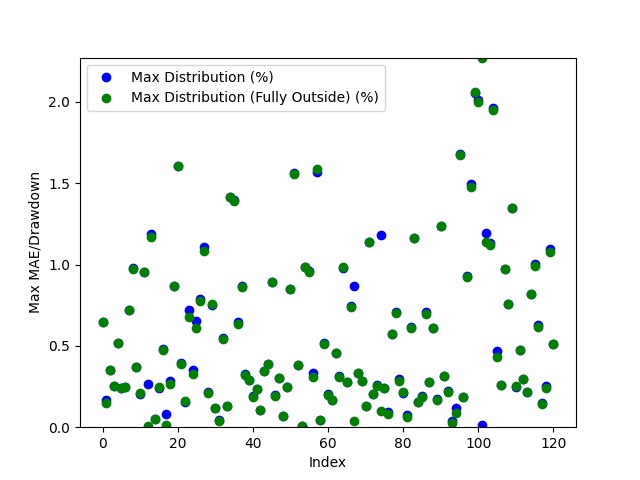

Data behind this chart, as committed beside it:
Date, Day of the Week, Win/(Loss), Opening Range High, Opening Range Low, Daily High, Daily Low, Initial Range Size ($), Range Size (ticks), Range Size (points), First Candle Close Outside of Range Time, First Candle Close Price, First Candle Close Condition, First Candle Close Fully Outside of Open…, First Fully Close Price, First Fully Close Condition, Max Distribution (%), Max Distribution/Drawdown (points), Max Distribution (Fully Outside) (%), Max Distribution/Drawdown (Fully Outside…, First Candle Cross Opposite Side Conditi…, First Candle Cross Opposite Side Time, First Candle Cross Opposite Side Price
2024-03-11, Monday, Win, 38839, 38809, 39094, 38653, 30.0, 30.0, 30.0, 23:18:00, 38840, Above Opening High, 23:18:00, 38840, Above Opening High, 0.6497, 254.0, 0.6497, 254.0, Crossed Below Opening Low, 04:18:00, 38807
2024-03-12, Tuesday, Win, 39038, 39023, 39225, 38950, 15.0, 15.0, 15.0, 20:41:00, 39015, Below Opening Low, 20:43:00, 39009, Below Opening Low, 0.1669, 65.0, 0.1515, 59.0, Crossed Above Opening High, 01:57:00, 39035
2024-03-13, Wednesday, Win, 39105, 39078, 39244, 38706, 27.0, 27.0, 27.0, 01:54:00, 39107, Above Opening High, 01:54:00, 39107, Above Opening High, 0.3491, 137.0, 0.3491, 137.0, Crossed Below Opening Low, 09:46:00, 39072
2024-03-14, Thursday, Win, 38891, 38867, 38994, 38702, 24.0, 24.0, 24.0, 20:32:00, 38896, Above Opening High, 20:32:00, 38896, Above Opening High, 0.2513, 98.0, 0.2513, 98.0, Crossed Below Opening Low, 09:22:00, 38866
2024-03-17, Sunday, Win, 39132, 39101, 39337, 39089, 31.0, 31.0, 31.0, 21:05:00, 39133, Above Opening High, 21:09:00, 39133, Above Opening High, 0.5186, 204.0, 0.5186, 204.0, Crossed Below Opening Low, 04:29:00, 39099
2024-03-18, Monday, Win, 39230, 39211, 39556, 39115, 19.0, 19.0, 19.0, 20:31:00, 39210, Below Opening Low, 20:32:00, 39210, Below Opening Low, 0.2429, 95.0, 0.2429, 95.0, Crossed Above Opening High, 23:42:00, 39219
2024-03-19, Tuesday, Win, 39546, 39525, 39974, 39426, 21.0, 21.0, 21.0, 21:33:00, 39524, Below Opening Low, 21:34:00, 39524, Below Opening Low, 0.2486, 98.0, 0.2486, 98.0, Crossed Above Opening High, 03:08:00, 39553
2024-03-20, Wednesday, Win, 40025, 40002, 40316, 40001, 23.0, 23.0, 23.0, 22:18:00, 40026, Above Opening High, 22:19:00, 40026, Above Opening High, 0.7193, 290.0, 0.7193, 290.0, Crossed Below Opening Low, 20:30:00, 40005
2024-03-21, Thursday, Win, 40256, 40237, 40267, 39847, 19.0, 19.0, 19.0, 21:37:00, 40236, Below Opening Low, 21:38:00, 40234, Below Opening Low, 0.9762, 389.0, 0.9712, 387.0, Crossed Above Opening High, 20:32:00, 40255
2024-03-24, Sunday, Win, 39847, 39829, 39853, 39681, 18.0, 18.0, 18.0, 20:54:00, 39828, Below Opening Low, 20:56:00, 39828, Below Opening Low, 0.3705, 147.0, 0.3705, 147.0, Crossed Above Opening High, 04:11:00, 39844
2024-03-25, Monday, Win, 39736, 39708, 39822, 39657, 28.0, 28.0, 28.0, 20:35:00, 39741, Above Opening High, 20:36:00, 39739, Above Opening High, 0.2034, 81.0, 0.2084, 83.0, Crossed Below Opening Low, 09:22:00, 39707
2024-03-26, Tuesday, Loss, 39776, 39756, 40162, 39770, 20.0, 20.0, 20.0, 20:46:00, 39778, Above Opening High, 20:49:00, 39778, Above Opening High, 0.9561, 384.0, 0.9561, 384.0, Not Crossed, N/A, N/A
2024-03-27, Wednesday, Win, 40131, 40102, 40240, 40093, 29.0, 29.0, 29.0, 20:33:00, 40132, Above Opening High, 03:23:00, 40097, Below Opening Low, 0.2684, 108.0, 0.009977, 4.0, Crossed Below Opening Low, 03:14:00, 40105
2024-03-31, Sunday, Loss, 40358, 40302, 40328, 39829, 56.0, 56.0, 56.0, 21:33:00, 40301, Below Opening Low, 21:36:00, 40296, Below Opening Low, 1.185, 472.0, 1.173, 467.0, Not Crossed, N/A, N/A
2024-04-01, Monday, Win, 39783, 39741, 39805, 39368, 42.0, 42.0, 42.0, 21:29:00, 39784, Above Opening High, 21:30:00, 39784, Above Opening High, 0.05276, 21.0, 0.05276, 21.0, Crossed Below Opening Low, 01:19:00, 39742
2024-04-02, Tuesday, Win, 39500, 39445, 39633, 39345, 55.0, 55.0, 55.0, 21:06:00, 39441, Below Opening Low, 22:15:00, 39443, Below Opening Low, 0.244, 96.0, 0.2491, 98.0, Crossed Above Opening High, 07:05:00, 39496
2024-04-03, Wednesday, Win, 39567, 39504, 39759, 38876, 63.0, 63.0, 63.0, 03:36:00, 39569, Above Opening High, 03:38:00, 39570, Above Opening High, 0.4779, 190.0, 0.4754, 189.0, Crossed Below Opening Low, 21:04:00, 39506
2024-04-04, Thursday, Win, 38956, 38913, 39369, 38864, 43.0, 43.0, 43.0, 20:36:00, 38896, Below Opening Low, 20:37:00, 38870, Below Opening Low, 0.08234, 32.0, 0.01544, 6.0, Crossed Above Opening High, 01:10:00, 38949
2024-04-07, Sunday, Win, 39298, 39230, 39331, 39117, 68.0, 68.0, 68.0, 20:32:00, 39228, Below Opening Low, 20:33:00, 39220, Below Opening Low, 0.2838, 111.0, 0.2633, 103.0, Crossed Above Opening High, 09:32:00, 39286
2024-04-08, Monday, Win, 39238, 39213, 39307, 38873, 25.0, 25.0, 25.0, 21:18:00, 39211, Below Opening Low, 21:19:00, 39210, Below Opening Low, 0.8695, 338.0, 0.8669, 337.0, Crossed Above Opening High, 07:58:00, 39239
2024-04-09, Tuesday, Win, 39239, 39211, 39345, 38590, 28.0, 28.0, 28.0, 21:30:00, 39210, Below Opening Low, 21:31:00, 39210, Below Opening Low, 1.607, 620.0, 1.607, 620.0, Crossed Above Opening High, 20:38:00, 39236
2024-04-10, Wednesday, Win, 38717, 38661, 38880, 38473, 56.0, 56.0, 56.0, 21:50:00, 38726, Above Opening High, 21:51:00, 38729, Above Opening High, 0.3961, 154.0, 0.3884, 151.0, Crossed Below Opening Low, 04:59:00, 38657
2024-04-11, Thursday, Win, 38772, 38740, 38835, 38132, 32.0, 32.0, 32.0, 20:34:00, 38774, Above Opening High, 20:35:00, 38773, Above Opening High, 0.1571, 61.0, 0.1596, 62.0, Crossed Below Opening Low, 06:00:00, 38732
2024-04-14, Sunday, Win, 38357, 38261, 38637, 37911, 96.0, 96.0, 96.0, 01:01:00, 38359, Above Opening High, 01:02:00, 38375, Above Opening High, 0.7195, 278.0, 0.6781, 262.0, Crossed Below Opening Low, 21:15:00, 38269
2024-04-15, Monday, Win, 38022, 37978, 38283, 37838, 44.0, 44.0, 44.0, 21:06:00, 37972, Below Opening Low, 21:07:00, 37962, Below Opening Low, 0.3541, 134.0, 0.3277, 124.0, Crossed Above Opening High, 06:06:00, 38037
2024-04-16, Tuesday, Win, 38155, 38109, 38257, 37855, 46.0, 46.0, 46.0, 20:31:00, 38102, Below Opening Low, 20:32:00, 38086, Below Opening Low, 0.6525, 247.0, 0.6102, 231.0, Crossed Above Opening High, 04:12:00, 38160
2024-04-17, Wednesday, Win, 38014, 37984, 38317, 37900, 30.0, 30.0, 30.0, 20:40:00, 38015, Above Opening High, 21:57:00, 38020, Above Opening High, 0.7882, 302.0, 0.7751, 297.0, Crossed Below Opening Low, 05:22:00, 37984
2024-04-18, Thursday, Win, 37985, 37881, 38344, 37463, 104.0, 104.0, 104.0, 20:32:00, 37877, Below Opening Low, 20:51:00, 37868, Below Opening Low, 1.105, 414.0, 1.081, 405.0, Crossed Above Opening High, 08:20:00, 37990
2024-04-21, Sunday, Win, 38356, 38294, 38681, 38208, 62.0, 62.0, 62.0, 20:40:00, 38290, Below Opening Low, 20:53:00, 38288, Below Opening Low, 0.2146, 82.0, 0.2094, 80.0, Crossed Above Opening High, 02:28:00, 38357
2024-04-22, Monday, Win, 38493, 38468, 38789, 38442, 25.0, 25.0, 25.0, 20:36:00, 38498, Above Opening High, 20:37:00, 38494, Above Opening High, 0.7502, 291.0, 0.7605, 295.0, Crossed Below Opening Low, 21:42:00, 38470
2024-04-23, Tuesday, Win, 38752, 38719, 38800, 38520, 33.0, 33.0, 33.0, 20:57:00, 38753, Above Opening High, 20:59:00, 38754, Above Opening High, 0.1211, 47.0, 0.1186, 46.0, Crossed Below Opening Low, 03:17:00, 38711
2024-04-24, Wednesday, Win, 38619, 38572, 38637, 37944, 47.0, 47.0, 47.0, 20:31:00, 38620, Above Opening High, 20:33:00, 38622, Above Opening High, 0.044, 17.0, 0.03882, 15.0, Crossed Below Opening Low, 01:19:00, 38572
2024-04-25, Thursday, Win, 38323, 38288, 38535, 38242, 35.0, 35.0, 35.0, 20:35:00, 38324, Above Opening High, 21:33:00, 38325, Above Opening High, 0.5476, 211.0, 0.545, 210.0, Crossed Below Opening Low, 08:52:00, 38289
2024-04-28, Sunday, Win, 38541, 38490, 38593, 38393, 51.0, 51.0, 51.0, 20:51:00, 38543, Above Opening High, 20:52:00, 38542, Above Opening High, 0.1296, 50.0, 0.1321, 51.0, Crossed Below Opening Low, 04:55:00, 38488
2024-04-29, Monday, Win, 38546, 38520, 38571, 37981, 26.0, 26.0, 26.0, 22:18:00, 38518, Below Opening Low, 22:28:00, 38518, Below Opening Low, 1.414, 537.0, 1.414, 537.0, Crossed Above Opening High, 02:04:00, 38545
2024-04-30, Tuesday, Win, 37988, 37954, 38527, 37866, 34.0, 34.0, 34.0, 21:10:00, 37989, Above Opening High, 21:17:00, 37992, Above Opening High, 1.396, 538.0, 1.389, 535.0, Crossed Below Opening Low, 03:39:00, 37955
2024-05-01, Wednesday, Win, 38199, 38139, 38451, 38038, 60.0, 60.0, 60.0, 20:36:00, 38202, Above Opening High, 20:37:00, 38208, Above Opening High, 0.6476, 249.0, 0.632, 243.0, Crossed Below Opening Low, 09:48:00, 38133
2024-05-02, Thursday, Win, 38617, 38596, 38957, 38585, 21.0, 21.0, 21.0, 20:36:00, 38618, Above Opening High, 20:37:00, 38621, Above Opening High, 0.8702, 339.0, 0.8625, 336.0, Crossed Below Opening Low, 03:08:00, 38596
2024-05-05, Sunday, Win, 38900, 38848, 39028, 38834, 52.0, 52.0, 52.0, 05:18:00, 38901, Above Opening High, 05:19:00, 38903, Above Opening High, 0.3254, 127.0, 0.3203, 125.0, Crossed Below Opening Low, 11:33:00, 38849
2024-05-06, Monday, Win, 39012, 38987, 39127, 38978, 25.0, 25.0, 25.0, 23:20:00, 39013, Above Opening High, 23:23:00, 39013, Above Opening High, 0.2914, 114.0, 0.2914, 114.0, Crossed Below Opening Low, 21:31:00, 38987
2024-05-07, Tuesday, Win, 39030, 39012, 39236, 38936, 18.0, 18.0, 18.0, 21:57:00, 39011, Below Opening Low, 22:16:00, 39008, Below Opening Low, 0.1926, 75.0, 0.1849, 72.0, Crossed Above Opening High, 03:00:00, 39035
2024-05-08, Wednesday, Win, 39205, 39181, 39558, 39087, 24.0, 24.0, 24.0, 21:24:00, 39179, Below Opening Low, 22:27:00, 39178, Below Opening Low, 0.2354, 92.0, 0.2328, 91.0, Crossed Above Opening High, 09:46:00, 39202
2024-05-09, Thursday, Win, 39598, 39575, 39718, 39532, 23.0, 23.0, 23.0, 20:33:00, 39574, Below Opening Low, 21:49:00, 39574, Below Opening Low, 0.1062, 42.0, 0.1062, 42.0, Crossed Above Opening High, 02:24:00, 39601
2024-05-12, Sunday, Win, 39638, 39617, 39780, 39519, 21.0, 21.0, 21.0, 23:21:00, 39642, Above Opening High, 23:24:00, 39642, Above Opening High, 0.3469, 138.0, 0.3469, 138.0, Crossed Below Opening Low, 22:52:00, 39617
2024-05-13, Monday, Win, 39571, 39559, 39736, 39405, 12.0, 12.0, 12.0, 20:45:00, 39558, Below Opening Low, 20:48:00, 39557, Below Opening Low, 0.3883, 153.0, 0.3857, 152.0, Crossed Above Opening High, 03:53:00, 39570
2024-05-14, Tuesday, Win, 39703, 39684, 40063, 39652, 19.0, 19.0, 19.0, 21:32:00, 39705, Above Opening High, 21:33:00, 39706, Above Opening High, 0.8936, 358.0, 0.8911, 357.0, Crossed Below Opening Low, 20:39:00, 39686
2024-05-15, Wednesday, Win, 40108, 40079, 40190, 39992, 29.0, 29.0, 29.0, 21:25:00, 40111, Above Opening High, 21:26:00, 40113, Above Opening High, 0.1966, 79.0, 0.1916, 77.0, Crossed Below Opening Low, 02:01:00, 40077
2024-05-16, Thursday, Win, 40024, 40011, 40147, 39955, 13.0, 13.0, 13.0, 20:52:00, 40025, Above Opening High, 20:54:00, 40026, Above Opening High, 0.3039, 122.0, 0.3014, 121.0, Crossed Below Opening Low, 22:10:00, 40013
2024-05-19, Sunday, Win, 40185, 40159, 40213, 39922, 26.0, 26.0, 26.0, 20:49:00, 40186, Above Opening High, 20:49:00, 40186, Above Opening High, 0.06714, 27.0, 0.06714, 27.0, Crossed Below Opening Low, 02:02:00, 40162
2024-05-20, Monday, Win, 39933, 39916, 40034, 39907, 17.0, 17.0, 17.0, 20:36:00, 39934, Above Opening High, 20:38:00, 39936, Above Opening High, 0.2498, 100.0, 0.2448, 98.0, Crossed Below Opening Low, 09:01:00, 39926
2024-05-21, Tuesday, Win, 40021, 40007, 40033, 39668, 14.0, 14.0, 14.0, 21:26:00, 40005, Below Opening Low, 21:27:00, 40004, Below Opening Low, 0.8496, 337.0, 0.847, 336.0, Crossed Above Opening High, 21:48:00, 40020
2024-05-22, Wednesday, Win, 39744, 39727, 39882, 39114, 17.0, 17.0, 17.0, 20:41:00, 39726, Below Opening Low, 20:42:00, 39724, Below Opening Low, 1.565, 612.0, 1.56, 610.0, Crossed Above Opening High, 21:36:00, 39744
2024-05-23, Thursday, Win, 39163, 39136, 39314, 39105, 27.0, 27.0, 27.0, 20:36:00, 39164, Above Opening High, 20:37:00, 39164, Above Opening High, 0.3815, 150.0, 0.3815, 150.0, Crossed Below Opening Low, 10:44:00, 39137
2024-05-26, Sunday, Win, 39134, 39109, 39217, 39095, 25.0, 25.0, 25.0, 21:23:00, 39099, Below Opening Low, 21:23:00, 39099, Below Opening Low, 0.01023, 4.0, 0.01023, 4.0, Crossed Above Opening High, 21:00:00, 39134
2024-05-27, Monday, Win, 39196, 39170, 39218, 38787, 26.0, 26.0, 26.0, 20:47:00, 39168, Below Opening Low, 20:50:00, 39168, Below Opening Low, 0.9823, 381.0, 0.9823, 381.0, Crossed Above Opening High, 00:30:00, 39197
2024-05-28, Tuesday, Loss, 38897, 38870, 38889, 38499, 27.0, 27.0, 27.0, 20:38:00, 38868, Below Opening Low, 20:39:00, 38867, Below Opening Low, 0.9585, 369.0, 0.9559, 368.0, Not Crossed, N/A, N/A
2024-05-29, Wednesday, Win, 38277, 38239, 38312, 38111, 38.0, 38.0, 38.0, 22:44:00, 38237, Below Opening Low, 22:46:00, 38229, Below Opening Low, 0.3306, 126.0, 0.3096, 118.0, Crossed Above Opening High, 09:33:00, 38267
2024-05-30, Thursday, Win, 38189, 38141, 38812, 38140, 48.0, 48.0, 48.0, 21:02:00, 38202, Above Opening High, 21:03:00, 38196, Above Opening High, 1.572, 610.0, 1.587, 616.0, Crossed Below Opening Low, 06:53:00, 38149
2024-06-02, Sunday, Win, 38900, 38821, 38919, 38333, 79.0, 79.0, 79.0, 00:25:00, 38902, Above Opening High, 00:26:00, 38902, Above Opening High, 0.04368, 17.0, 0.04368, 17.0, Crossed Below Opening Low, 03:29:00, 38820
2024-06-03, Monday, Win, 38676, 38636, 38878, 38425, 40.0, 40.0, 40.0, 20:40:00, 38677, Above Opening High, 20:43:00, 38679, Above Opening High, 0.517, 201.0, 0.5119, 199.0, Crossed Below Opening Low, 02:10:00, 38635
... 61 more rows
